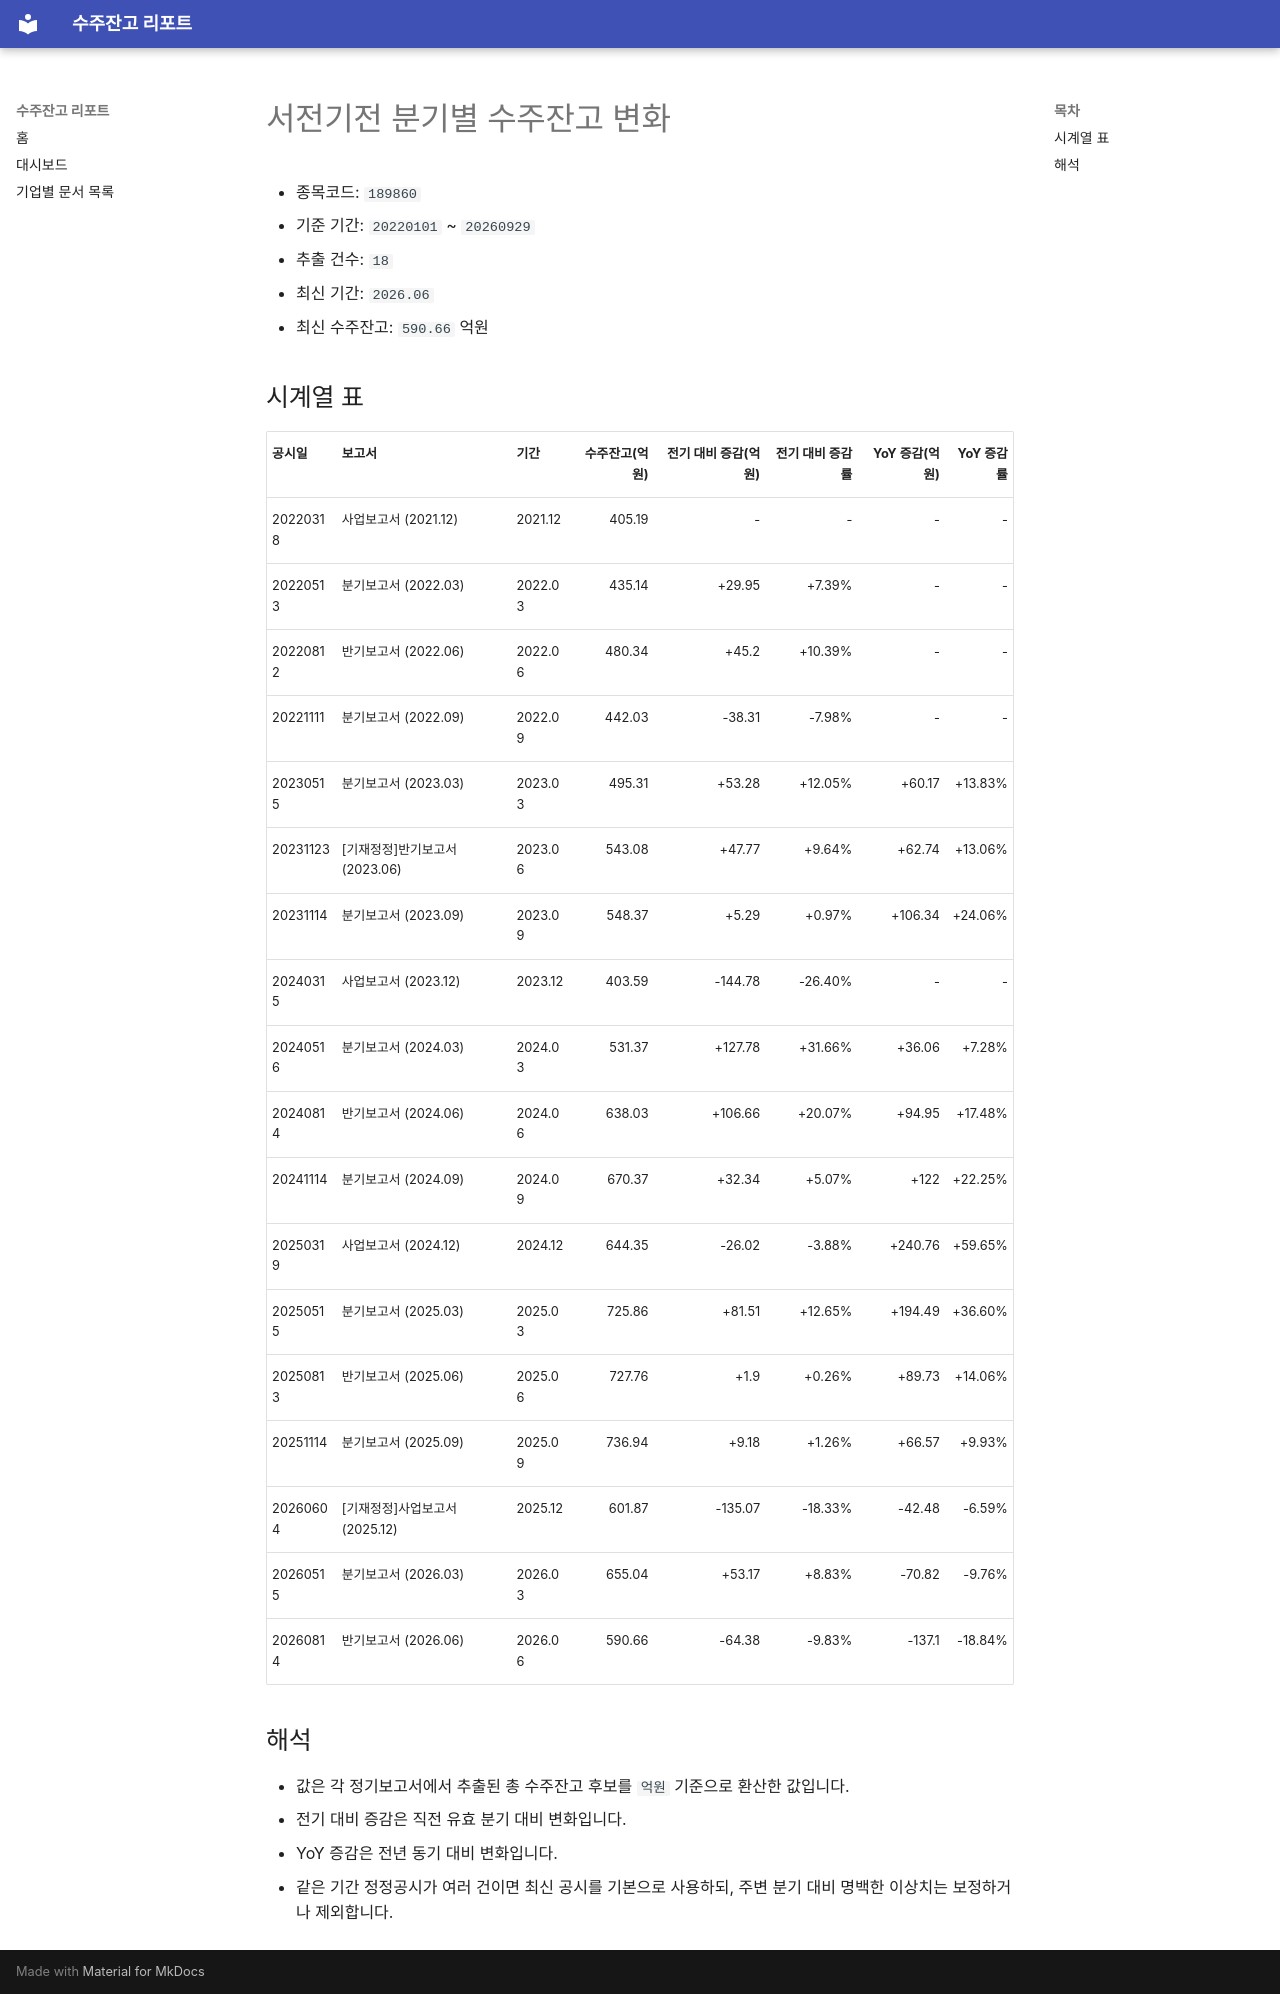

repository: agent-jaden/order-backlog-dashboard · page: companies/서전기전_수주잔고(189860)/index.html · generator: mkdocs

# 서전기전 분기별 수주잔고 변화

- 종목코드: `189860`
- 기준 기간: `20220101` ~ `20260929`
- 추출 건수: `18`
- 최신 기간: `2026.06`
- 최신 수주잔고: `590.66` 억원

## 시계열 표

| 공시일 | 보고서 | 기간 | 수주잔고(억원) | 전기 대비 증감(억원) | 전기 대비 증감률 | YoY 증감(억원) | YoY 증감률 |
| --- | --- | --- | ---: | ---: | ---: | ---: | ---: |
| 20220318 | 사업보고서 (2021.12) | 2021.12 | 405.19 | - | - | - | - |
| 20220513 | 분기보고서 (2022.03) | 2022.03 | 435.14 | +29.95 | +7.39% | - | - |
| 20220812 | 반기보고서 (2022.06) | 2022.06 | 480.34 | +45.2 | +10.39% | - | - |
| 20221111 | 분기보고서 (2022.09) | 2022.09 | 442.03 | -38.31 | -7.98% | - | - |
| 20230515 | 분기보고서 (2023.03) | 2023.03 | 495.31 | +53.28 | +12.05% | +60.17 | +13.83% |
| 20231123 | [기재정정]반기보고서 (2023.06) | 2023.06 | 543.08 | +47.77 | +9.64% | +62.74 | +13.06% |
| 20231114 | 분기보고서 (2023.09) | 2023.09 | 548.37 | +5.29 | +0.97% | +106.34 | +24.06% |
| 20240315 | 사업보고서 (2023.12) | 2023.12 | 403.59 | -144.78 | -26.40% | - | - |
| 20240516 | 분기보고서 (2024.03) | 2024.03 | 531.37 | +127.78 | +31.66% | +36.06 | +7.28% |
| 20240814 | 반기보고서 (2024.06) | 2024.06 | 638.03 | +106.66 | +20.07% | +94.95 | +17.48% |
| 20241114 | 분기보고서 (2024.09) | 2024.09 | 670.37 | +32.34 | +5.07% | +122 | +22.25% |
| 20250319 | 사업보고서 (2024.12) | 2024.12 | 644.35 | -26.02 | -3.88% | +240.76 | +59.65% |
| 20250515 | 분기보고서 (2025.03) | 2025.03 | 725.86 | +81.51 | +12.65% | +194.49 | +36.60% |
| 20250813 | 반기보고서 (2025.06) | 2025.06 | 727.76 | +1.9 | +0.26% | +89.73 | +14.06% |
| 20251114 | 분기보고서 (2025.09) | 2025.09 | 736.94 | +9.18 | +1.26% | +66.57 | +9.93% |
| 20260604 | [기재정정]사업보고서 (2025.12) | 2025.12 | 601.87 | -135.07 | -18.33% | -42.48 | -6.59% |
| 20260515 | 분기보고서 (2026.03) | 2026.03 | 655.04 | +53.17 | +8.83% | -70.82 | -9.76% |
| 20260814 | 반기보고서 (2026.06) | 2026.06 | 590.66 | -64.38 | -9.83% | -137.1 | -18.84% |

## 해석

- 값은 각 정기보고서에서 추출된 총 수주잔고 후보를 `억원` 기준으로 환산한 값입니다.
- 전기 대비 증감은 직전 유효 분기 대비 변화입니다.
- YoY 증감은 전년 동기 대비 변화입니다.
- 같은 기간 정정공시가 여러 건이면 최신 공시를 기본으로 사용하되, 주변 분기 대비 명백한 이상치는 보정하거나 제외합니다.
